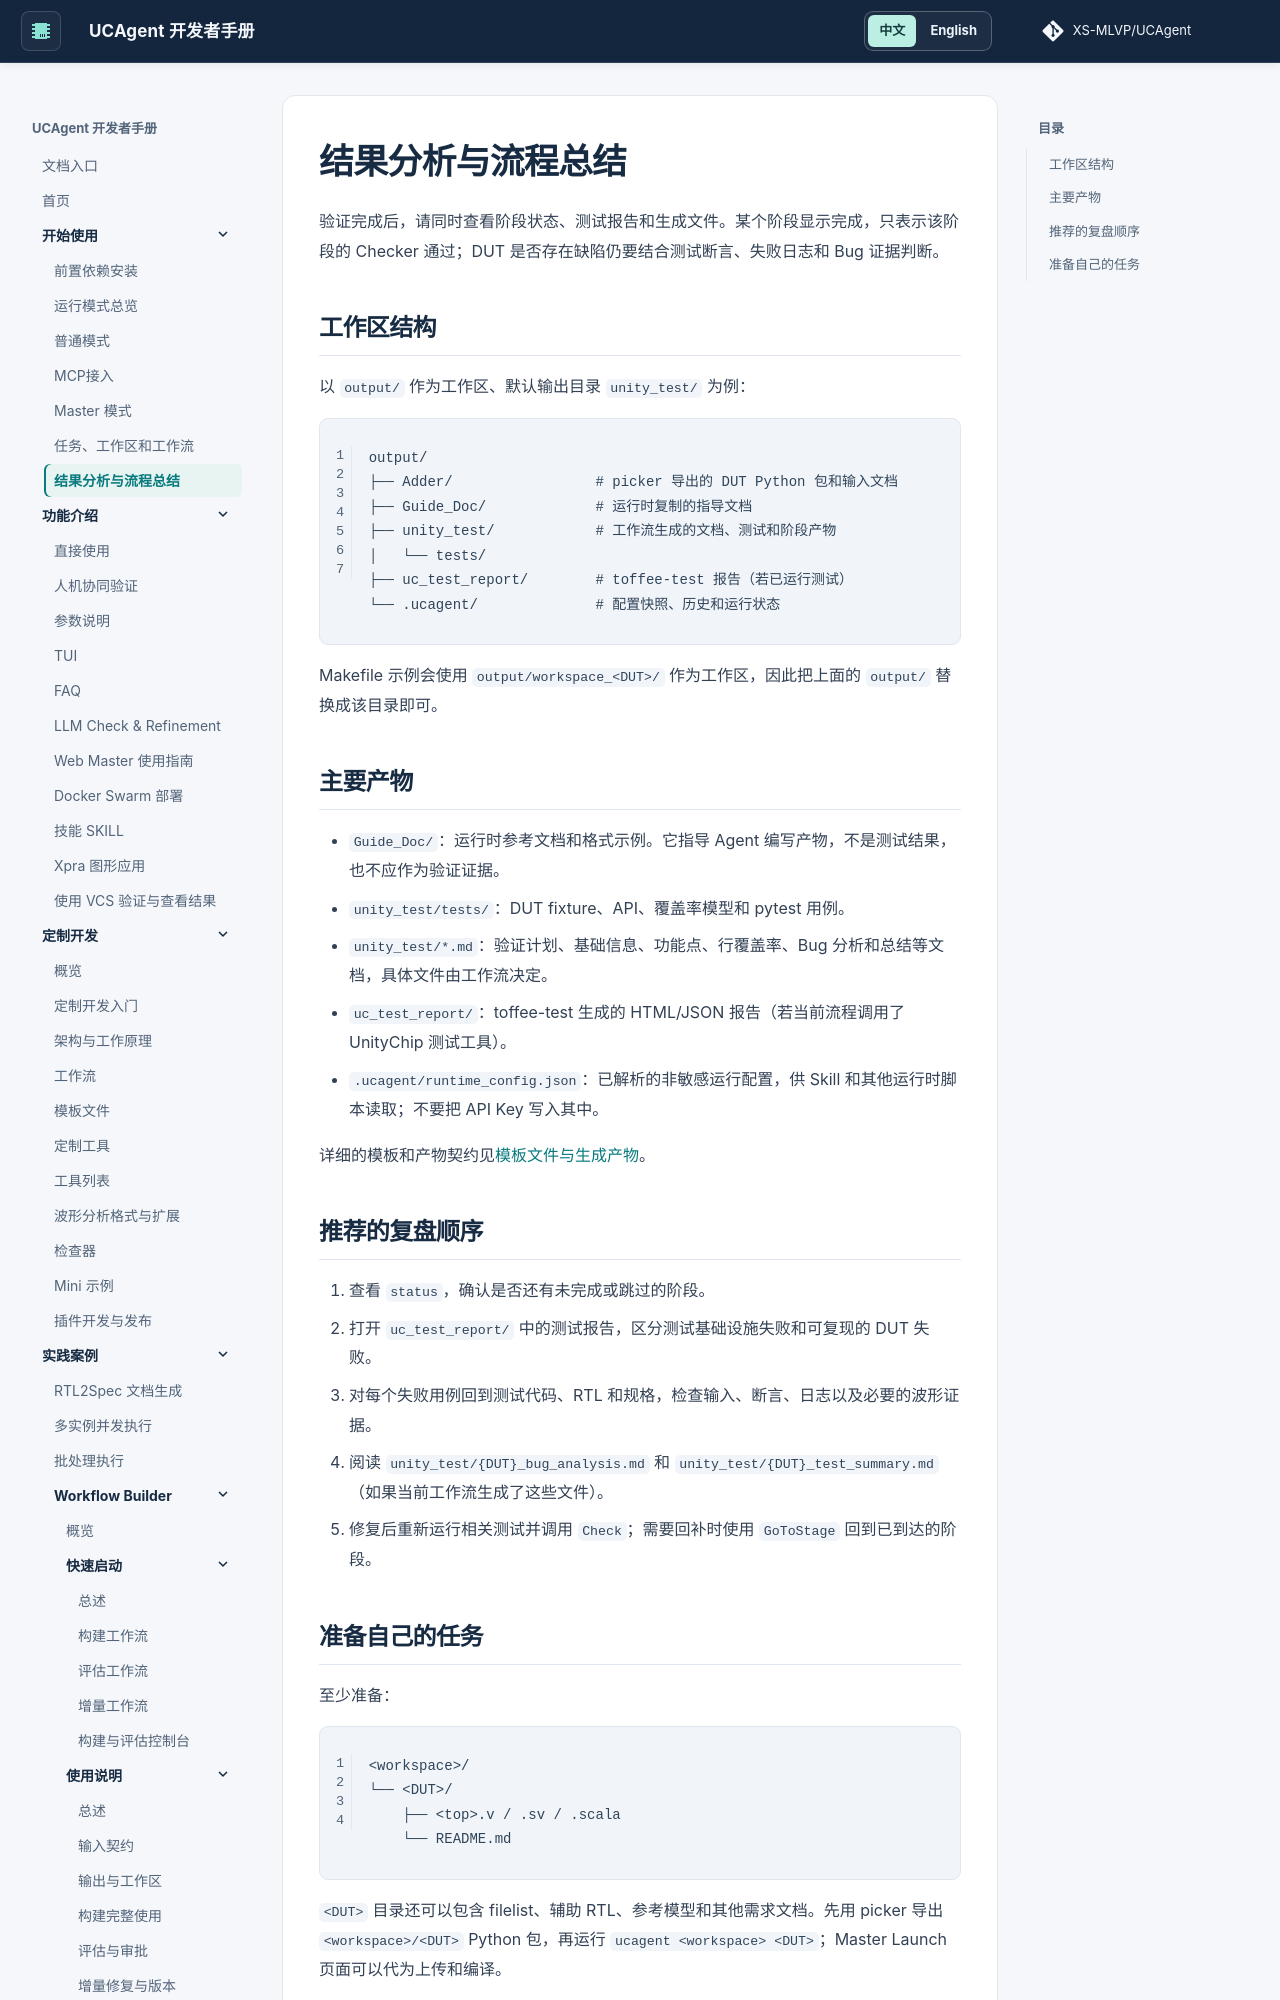

repository: XS-MLVP/UCAgent · page: content/01_start/06_summary/index.html · generator: mkdocs


# 结果分析与流程总结

验证完成后，请同时查看阶段状态、测试报告和生成文件。某个阶段显示完成，只表示该阶段的 Checker 通过；DUT 是否存在缺陷仍要结合测试断言、失败日志和 Bug 证据判断。

## 工作区结构

以 `output/` 作为工作区、默认输出目录 `unity_test/` 为例：

```text
output/
├── Adder/                 # picker 导出的 DUT Python 包和输入文档
├── Guide_Doc/             # 运行时复制的指导文档
├── unity_test/            # 工作流生成的文档、测试和阶段产物
│   └── tests/
├── uc_test_report/        # toffee-test 报告（若已运行测试）
└── .ucagent/              # 配置快照、历史和运行状态
```

Makefile 示例会使用 `output/workspace_<DUT>/` 作为工作区，因此把上面的 `output/` 替换成该目录即可。

## 主要产物

- `Guide_Doc/`：运行时参考文档和格式示例。它指导 Agent 编写产物，不是测试结果，也不应作为验证证据。
- `unity_test/tests/`：DUT fixture、API、覆盖率模型和 pytest 用例。
- `unity_test/*.md`：验证计划、基础信息、功能点、行覆盖率、Bug 分析和总结等文档，具体文件由工作流决定。
- `uc_test_report/`：toffee-test 生成的 HTML/JSON 报告（若当前流程调用了 UnityChip 测试工具）。
- `.ucagent/runtime_config.json`：已解析的非敏感运行配置，供 Skill 和其他运行时脚本读取；不要把 API Key 写入其中。

详细的模板和产物契约见[模板文件与生成产物](../03_develop/04_template.md)。
